pico-8 play session: no input (idle), after a click and taps of 🅾, ❎, 🅾+❎, 🅾 in the second before t = 0

[t = 1 s] idle ~1s (no d-pad/buttons)
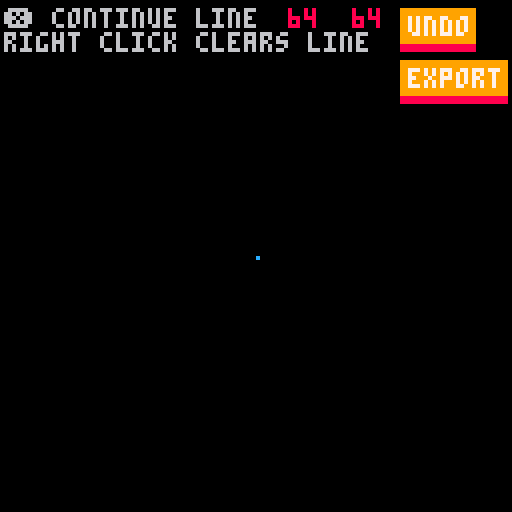

pico-8 cartridge
version 15
__lua__
-- made with super-fast-framework

------------------------- start imports
function bbox(w,h,xoff1,yoff1,xoff2,yoff2)
    local bbox={}
    bbox.offsets={xoff1 or 0,yoff1 or 0,xoff2 or 0,yoff2 or 0}
    bbox.w=w
    bbox.h=h
    bbox.xoff1=bbox.offsets[1]
    bbox.yoff1=bbox.offsets[2]
    bbox.xoff2=bbox.offsets[3]
    bbox.yoff2=bbox.offsets[4]
    function bbox:setx(x)
        self.xoff1=x+self.offsets[1]
        self.xoff2=x+self.w-self.offsets[3]
    end
    function bbox:sety(y)
        self.yoff1=y+self.offsets[2]
        self.yoff2=y+self.h-self.offsets[4]
    end
    function bbox:printbounds()
        rect(self.xoff1, self.yoff1, self.xoff2, self.yoff2, 8)
    end
    return bbox
end
function anim()
    local a={}
	a.list={}
	a.current=false
	a.tick=0
    function a:_get_fr(one_shot, callback)
		local anim=self.current
		local aspeed=anim.speed
		local fq=anim.fr_cant		
		local st=anim.first_fr
		local step=flr(self.tick)*anim.w
		local sp=st+step
		self.tick+=aspeed
		local new_step=flr(flr(self.tick)*anim.w)		
		if st+new_step >= st+(fq*anim.w) then 
		    if one_shot then
		        self.tick-=aspeed  
		        callback()
		    else
		        self.tick=0
		    end
		end
		return sp
    end
    function a:set_anim(idx)
        if (self.currentidx == nil or idx != self.currentidx) self.tick=0 
        self.current=self.list[idx]
        self.currentidx=idx
    end
	function a:add(first_fr, fr_cant, speed, zoomw, zoomh, one_shot, callback)
		local a={}
		a.first_fr=first_fr
		a.fr_cant=fr_cant
		a.speed=speed
		a.w=zoomw
        a.h=zoomh
        a.callback=callback or function()end
        a.one_shot=one_shot or false
		add(self.list, a)
	end
	function a:draw(x,y,flipx,flipy)
		local anim=self.current
		if( not anim )then
			rectfill(0,117, 128,128, 8)
			print("err: obj without animation!!!", 2, 119, 10)
			return
		end
		spr(self:_get_fr(self.current.one_shot, self.current.callback),x,y,anim.w,anim.h,flipx,flipy)
    end
	return a
end
function entity(anim_obj)
    local e={}
    e.x=0
    e.y=0
    e.anim_obj=anim_obj
    e.debugbounds, e.flipx, e.flipy = false
    e.bounds=nil
    e.flickerer={}
    e.flickerer.timer=0
    e.flickerer.duration=0          
    e.flickerer.slowness=3
    e.flickerer.is_flickering=false 
    function e.flickerer:flicker()
        if(self.timer > self.duration) then
            self.timer=0 
            self.is_flickering=false
        else
            self.timer+=1
        end
    end
    function e:setx(x)
        self.x=x
        if(self.bounds != nil) self.bounds:setx(x)
    end
    function e:sety(y)
        self.y=y
        if(self.bounds != nil) self.bounds:sety(y)
    end
    function e:setpos(x,y)
        self:setx(x)
        self:sety(y)
    end
    function e:set_anim(idx)
		self.anim_obj:set_anim(idx)
    end
    function e:set_bounds(bounds)
        self.bounds = bounds
        self:setpos(self.x, self.y)
    end
    function e:flicker(duration)
        if(not self.flickerer.is_flickering)then
            self.flickerer.duration=duration
            self.flickerer.is_flickering=true
            self.flickerer:flicker()
        end
        return self.flickerer.is_flickering
    end
    function e:draw()
        if(self.flickerer.timer % self.flickerer.slowness == 0)then
            self.anim_obj:draw(self.x,self.y,self.flipx,self.flipy)
        end
        if(self.flickerer.is_flickering) self.flickerer:flicker()        
		if(self.debugbounds) self.bounds:printbounds()
    end
    return e
end

function tutils(args)
	local s={}
	s.private={}
	s.private.tick=0
	s.private.blink_speed=1
	s.height=10 
	s.text=args.text or ""
	s._x=args.x or 2
	s._y=args.y or 2
	s._fg=args.fg or 7
	s._bg=args.bg or 2
	s._sh=args.sh or 3 	
	s._bordered=args.bordered or false
	s._shadowed=args.shadowed or false
	s._centerx=args.centerx or false
	s._centery=args.centery or false
	s._blink=args.blink or false
	s._blink_on=args.on_time or 5
	s._blink_off=args.off_time or 5
	function s:draw()
		if self._centerx then self._x =  64-flr((#self.text*4)/2) end
		if self._centery then self._y = 64-(4/2) end
		if self._blink then 
			self.private.tick+=1
			local offtime=self._blink_on+self._blink_off 
			if(self.private.tick>offtime) then self.private.tick=0 end
			local blink_enabled_on = false
			if(self.private.tick<self._blink_on)then
				blink_enabled_on = true
			end
			if(not blink_enabled_on) then
				return
			end
		end
		local yoffset=1
		if self._bordered then 
			yoffset=2
		end
		if self._bordered then
			local x=max(self._x,1)
			local y=max(self._y,1)
			if(self._shadowed)then
				for i=-1, 1 do	
					print(self.text, x+i, self._y+2, self._sh)
				end
			end
			for i=-1, 1 do
				for j=-1, 1 do
					print(self.text, x+i, y+j, self._bg)
				end
			end
		elseif self._shadowed then
			print(self.text, self._x, self._y+1, self._sh)
		end
		print(self.text, self._x, self._y, self._fg)
    end
	return s
end

function raw_btn(x,y, w,h, fg,bg, callback)
    local b={}
    b.bounds=bbox(w,h)
    b.bounds:setx(x)
    b.bounds:sety(y)
    b.debounce = true
    function b:draw()
        local colfg=fg
        if point_collides(mousex, mousey, self) then
            if(lclick)then
                if(self.debounce)then
                    self.debounce = false
                    callback()
                end
            else
                self.debounce = true
            end
            colfg=bg
        end
        rectfill(x,y, x+w,y+h+2, bg)
        rectfill(x,y, x+w,y+h, colfg)
    end
    return b
end
function text_btn(tutils, x,y, fg, bg, callback)
    local w= (#tutils.text * 4)+2 
    local h= 8
    tutils._x=x+2
    tutils._y=y+2
    local rbtn=raw_btn(x,y,w,h,fg,bg,callback)
    rbtn._draw=rbtn.draw
    function rbtn:draw()
        self:_draw()
        tutils:draw()
    end
    return rbtn
end

function collides(ent1, ent2)
    local e1b=ent1.bounds
    local e2b=ent2.bounds
    if  ((e1b.xoff1 <= e2b.xoff2 and e1b.xoff2 >= e2b.xoff1)
    and (e1b.yoff1 <= e2b.yoff2 and e1b.yoff2 >= e2b.yoff1)) then 
        return true
    end
    return false
end
function point_collides(x,y, ent)
    local eb=ent.bounds
    if  ((eb.xoff1 <= x and eb.xoff2 >= x)
    and (eb.yoff1 <= y and eb.yoff2 >= y)) then 
        return true
    end
    return false
end

function lineobj(x0,y0)
    local l={}
    l.x0 = x0
    l.y0 = y0
    l.x1 = 0
    l.y1 = 0
    return l
end
function drawline(obj)
    local width = 3
    local c=7
    if abs(obj.x1 - obj.x0) > abs(obj.y0 - obj.y1) then
        for i=0, width do
            line(obj.x0,obj.y0+i, obj.x1,obj.y1+i, c)
        end
    else
        for i=0, width do
            line(obj.x0+i,obj.y0, obj.x1+i,obj.y1, c)
        end
    end
end
function game_state()
    local s={}
    local debounce=true
    local i1 = tutils({text="❎ continue line", x=1, y=2, fg=6})
    local i2 = tutils({text="right click clears line", x=1, y=8, fg=6})
    local states={}
    states.idle=0  
    states.init=1  
    s.curlinestate=states.idle
    s.lines={}
    s.curline={}
    local undo = text_btn(tutils({text="undo"}), 100, 2, 9, 8, 
        function() 
            s.curlinestate = states.idle 
            del(s.lines, s.lines[#s.lines]) 
        end
    )
    local export = text_btn(tutils({text="export"}), 100, 15, 9, 8, 
        function() 
            s.curlinestate = states.idle 
            local toppadding="\n\n\n"
            local output ="local c=7\n"
            for l in all(s.lines) do
                output=output.."line("..l.x0..","..l.y0..",  "..l.x1..","..l.y1..", c)\n"
            end
            printh(toppadding..output)
            printh(output, '@clip')
        end
    )
    s.update=function()
        if lclick  then
            if debounce then
                if s.curlinestate == states.idle then
                    s.curline = lineobj(mousex,mousey)
                    s.curlinestate = states.init
                elseif s.curlinestate == states.init then
                    s.curline.x1 = mousex
                    s.curline.y1 = mousey
                    s.curlinestate = states.idle
                    add(s.lines, s.curline)
                end
            end
            debounce = false
        else
            debounce = true
        end
        if s.curlinestate == states.idle and btnp(5) and #s.lines > 0 then 
            s.curlinestate = states.init
            local prevl = s.lines[#s.lines]
            s.curline = lineobj(prevl.x1, prevl.y1)
        elseif s.curlinestate == states.init and rclick then
            s.curlinestate = states.idle
        end
    end
    s.draw=function()
        cls()
        print(mousex, 72, 2, 8)
        print(mousey, 88, 2, 8)
        i1:draw()
        i2:draw()
        undo:draw()
        export:draw()
        if s.curlinestate == states.init then
            line(s.curline.x0, s.curline.y0, mousex, mousey, 6)
        end
        for l in all(s.lines) do
            drawline(l)
        end
    end
    return s
end
--------------------------- end imports

-- to enable mouse support uncomment all of the following commented lines:
poke(0x5f2d, 1) -- enables mouse support
function _init()
    curstate=game_state()
end

function _update()
    -- mouse utility global variables
    mousex=stat(32)
    mousey=stat(33)
    lclick=stat(34)==1
    rclick=stat(34)==2
    mclick=stat(34)==4
	curstate.update()
end

function _draw()
    curstate.draw()
    pset(mousex,mousey, 12) -- draw your pointer here
end
